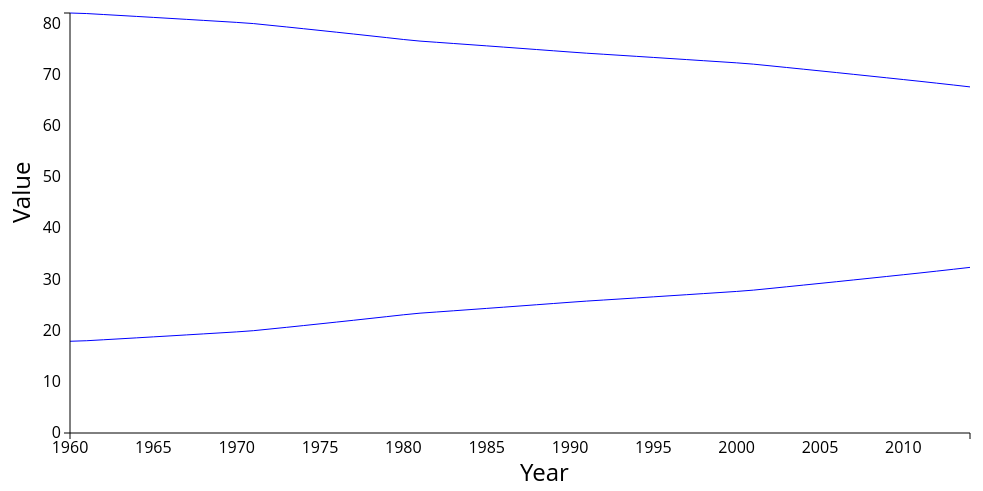
D3 v3 page, settled after 360 driven frames (6 s of simulated time); the page loaded 1 data file(s).


// ── jsfile/d3script1.js
  var outerWidth = 1000;
  var outerHeight = 500;
  var margin = { left: 70, top: 30, right: 30, bottom: 50 };
  var xColumn = "Year";
  var yColumn = "Value";

  var xAxisLabelText = "Year";
  var xAxisLabelOffset = 48;

  var yAxisLabelText = "Value";
  var yAxisLabelOffset = 40;

  var innerWidth  = outerWidth  - margin.left - margin.right;
  var innerHeight = outerHeight - margin.top  - margin.bottom;

  var svg = d3.select("body").append("svg")
    .attr("width", outerWidth)
    .attr("height", outerHeight);
  var g = svg.append("g")
    .attr("transform", "translate(" + margin.left + "," + margin.top + ")");
  var path = g.append("path")
    .attr("class", "chart-line");
  var path1 = g.append("path")
      .attr("class", "chart-line");

  var xAxisG = g.append("g")
    .attr("class", "axis")
    .attr("transform", "translate(0," + innerHeight + ")");
  var xAxisLabel = xAxisG.append("text")
    .attr("transform", "translate(" + (innerWidth / 2) + "," + xAxisLabelOffset + ")")
    .attr("class", "label")
    .text(xAxisLabelText);

  var yAxisG = g.append("g")
    .attr("class", "axis");
  var yAxisLabel = yAxisG.append("text")
    .attr("transform", "translate(-" + yAxisLabelOffset + "," + (innerHeight / 2) + ") rotate(-90)")
    .attr("class", "label")
    .text(yAxisLabelText);

  var xScale = d3.time.scale().range([0, innerWidth]);
  var yScale = d3.scale.linear().range([innerHeight, 0]);

  var xAxis = d3.svg.axis().scale(xScale).orient("bottom");
            //  .tickFormat(d3.time.format("%Y"));

  var yAxis = d3.svg.axis().scale(yScale).orient("left");

  var line = d3.svg.line()
    .x(function(d) { return xScale(d[xColumn]);})
    .y(function(d) { return yScale(d[yColumn]); });

  var urbarr=[];
  var rurarr=[];
  d3.json("output1.json", function(error, data) {
    if (error) throw error;
    data.forEach(function(d){
     d.Year=new Date(d.Year,0);
  });
    for( var i=0;i<data.length;i++){
      if(i%2==0){
        urbarr.push(data[i]);
      }else{
        rurarr.push(data[i]);
      }
    }
    xScale.domain(d3.extent(data, function (d){ return d[xColumn]; }));
    yScale.domain([0, d3.max(data, function (d){ return d[yColumn]; })]);
    xAxisG.call(xAxis);
    yAxisG.call(yAxis);

    path.attr("d", line(urbarr));
    path1.attr("d", line(rurarr));
  });


### data: output1.json
[
 {
  "CountryName": "India",
  "IndicatorName": "Rural population (% of total population)",
  "Year": 1960,
  "Value": "82.08"
 },
 {
  "CountryName": "India",
  "IndicatorName": "Urban population (% of total)",
  "Year": 1960,
  "Value": "17.92"
 },
 {
  "CountryName": "India",
  "IndicatorName": "Rural population (% of total population)",
  "Year": 1961,
  "Value": "81.97"
 },
 {
  "CountryName": "India",
  "IndicatorName": "Urban population (% of total)",
  "Year": 1961,
  "Value": "18.03"
 },
 {
  "CountryName": "India",
  "IndicatorName": "Rural population (% of total population)",
  "Year": 1962,
  "Value": "81.78"
 },
 {
  "CountryName": "India",
  "IndicatorName": "Urban population (% of total)",
  "Year": 1962,
  "Value": "18.22"
 },
 {
  "CountryName": "India",
  "IndicatorName": "Rural population (% of total population)",
  "Year": 1963,
  "Value": "81.59"
 },
 {
  "CountryName": "India",
  "IndicatorName": "Urban population (% of total)",
  "Year": 1963,
  "Value": "18.41"
 },
 "... 102 more items"
]